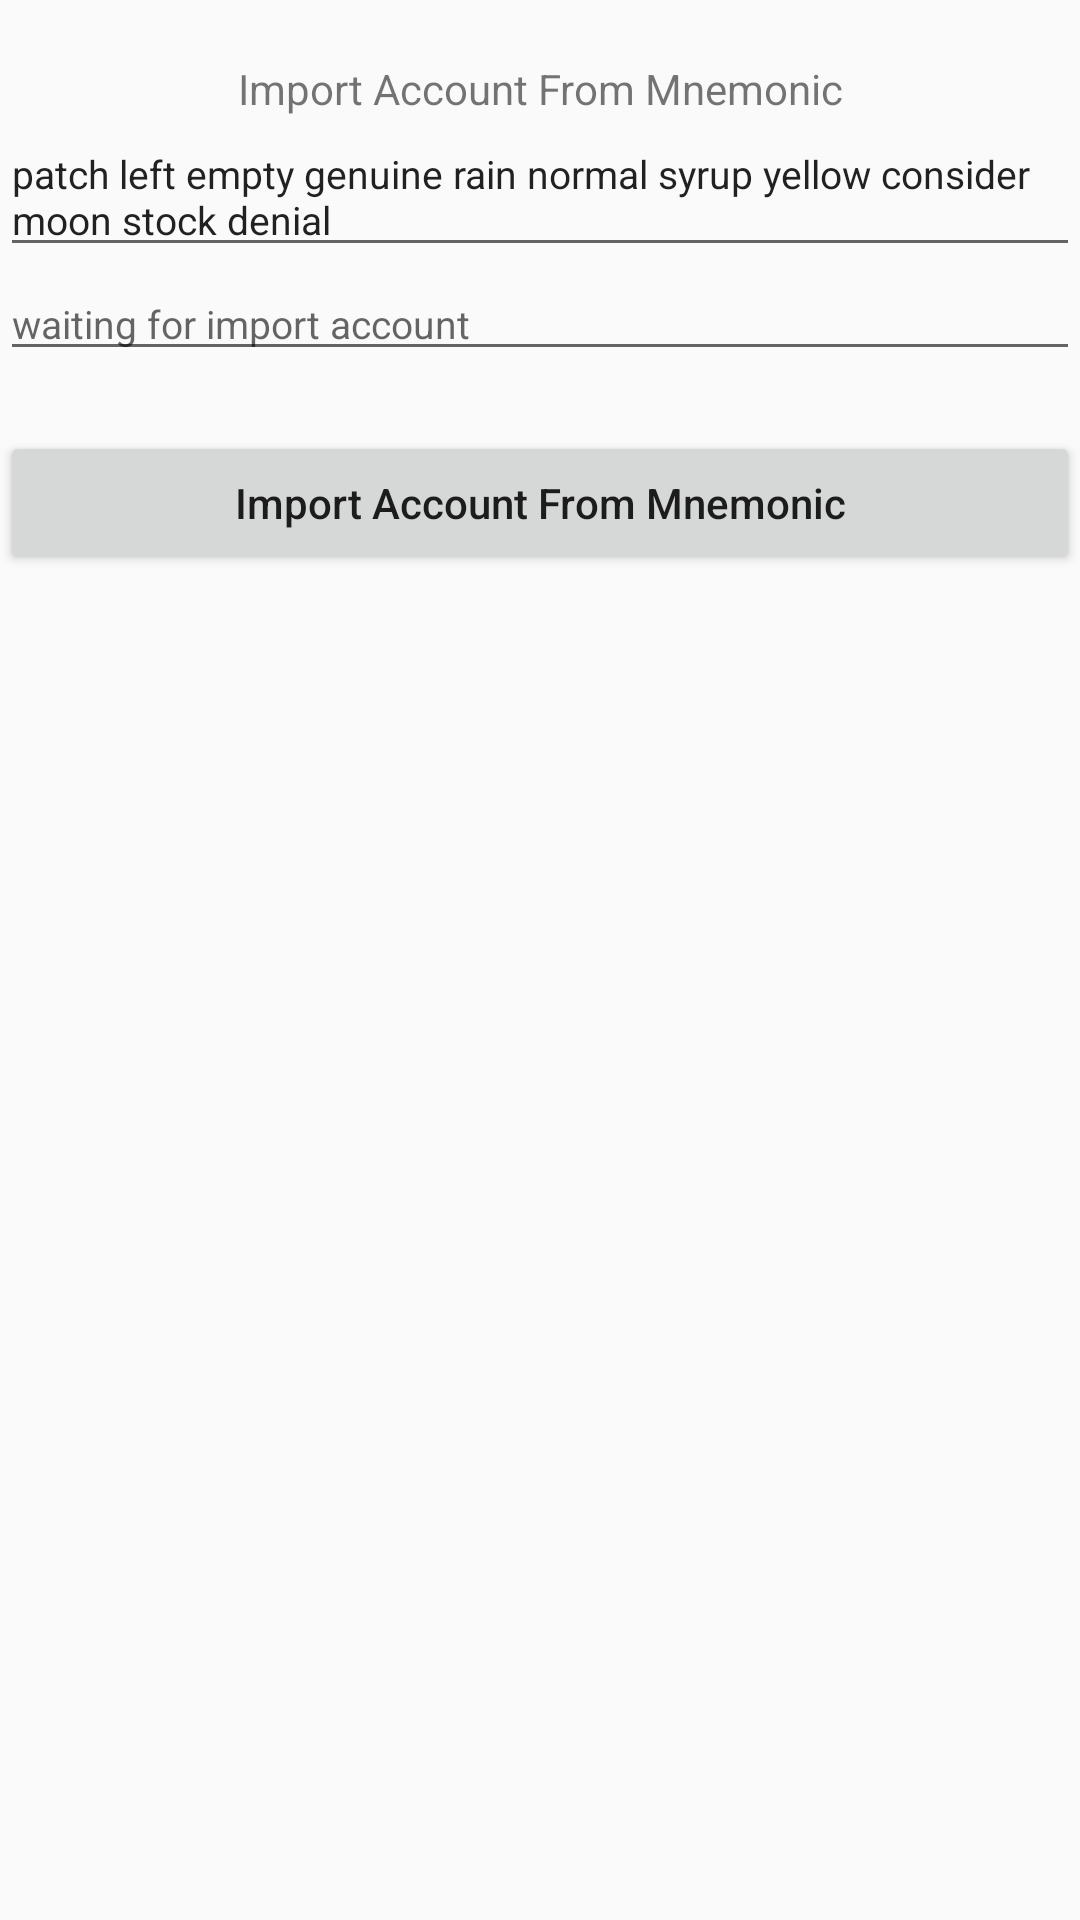

Produce the Android XML layout that renders to this screen, including the resource entries it uses.
<!-- AndroidManifest.xml: application theme Theme.TronWeb -->
<!-- res/layout/import_account_from_mnemonic.xml -->
<?xml version="1.0" encoding="utf-8"?>
<LinearLayout xmlns:android="http://schemas.android.com/apk/res/android"
    android:orientation="vertical"
    android:layout_width="match_parent"
    android:layout_height="match_parent">
    <WebView
        android:layout_width="0dp"
        android:layout_height="0dp"
        android:id="@+id/webView"/>
    <TextView
        android:layout_marginTop="20dp"
        android:id="@+id/title"
        android:layout_width="match_parent"
        android:layout_height="wrap_content"
        android:gravity="center"
        android:text="Import Account From Mnemonic"/>

    <EditText
        android:layout_width="fill_parent"
        android:layout_height="wrap_content"
        android:id="@+id/mnemonic"
        android:hint="mnemonic input"
        android:inputType="textMultiLine"
        android:textSize="13sp"
        android:text="patch left empty genuine rain normal syrup yellow consider moon stock denial"/>

    <EditText
        android:layout_width="fill_parent"
        android:layout_height="wrap_content"
        android:id="@+id/wallet_detail"
        android:hint="waiting for import account"
        android:inputType="textMultiLine"
        android:textSize="13sp"
        android:text=""/>

    <Button
        android:layout_marginTop="20dp"
        android:text="Import Account From Mnemonic"
        android:textAllCaps="false"
        android:id="@+id/btn_import_account_from_mnemonic"
        android:layout_width="match_parent"
        android:layout_height="wrap_content"/>

</LinearLayout>
<!-- resources referenced by this layout -->
<resources>
  <style name="Theme.TronWeb" parent="android:Theme.Material.Light.NoActionBar" />
</resources>
